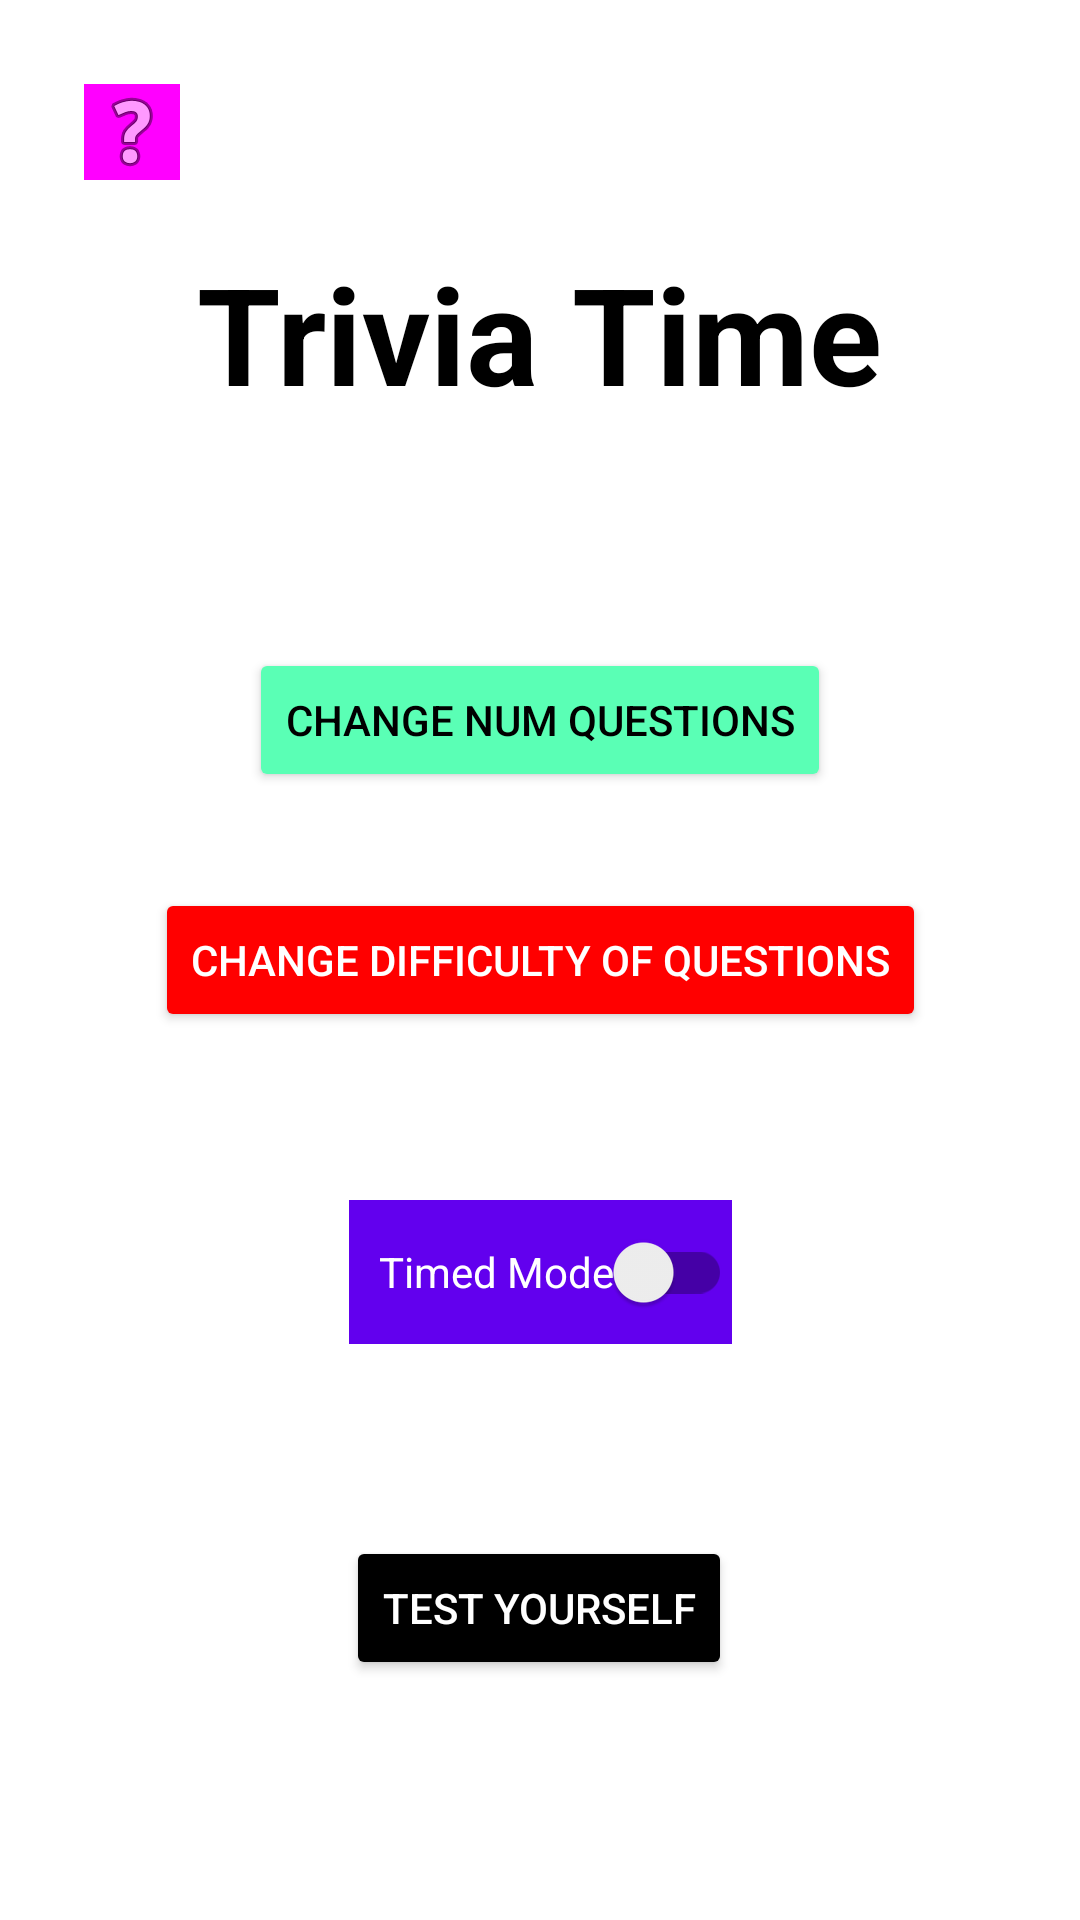

Write the Android layout XML for this screen, with the resource values it uses.
<!-- AndroidManifest.xml: application theme Theme.TriviaTime -->
<!-- res/layout/fragment_splash_screen.xml -->
<?xml version="1.0" encoding="utf-8"?>
<androidx.constraintlayout.widget.ConstraintLayout xmlns:android="http://schemas.android.com/apk/res/android"
    xmlns:app="http://schemas.android.com/apk/res-auto"
    xmlns:tools="http://schemas.android.com/tools"
    android:layout_width="match_parent"
    android:layout_height="match_parent"
    android:background="@drawable/background">

    <TextView
        android:id="@+id/app_name"
        android:gravity="center"
        android:layout_width="wrap_content"
        android:layout_height="66dp"
        android:text="@string/app_name"
        android:textSize="45sp"
        android:typeface="sans"
        android:textStyle="bold"
        android:textColor="@color/black"
        app:layout_constraintBottom_toBottomOf="parent"
        app:layout_constraintEnd_toEndOf="parent"
        app:layout_constraintHorizontal_bias="0.498"
        app:layout_constraintLeft_toLeftOf="parent"
        app:layout_constraintRight_toRightOf="parent"
        app:layout_constraintStart_toStartOf="parent"
        app:layout_constraintTop_toTopOf="parent"
        app:layout_constraintVertical_bias="0.136" />

    <Button
        android:id="@+id/change_num_questions_btn"
        android:layout_width="wrap_content"
        android:layout_height="wrap_content"
        android:layout_marginTop="72dp"
        android:backgroundTint="@color/green"
        android:textColor="@color/black"
        android:text="@string/change_num_questions_btn_text"
        app:layout_constraintEnd_toEndOf="@+id/app_name"
        app:layout_constraintStart_toStartOf="@+id/app_name"
        app:layout_constraintTop_toBottomOf="@+id/app_name" />

    <Button
        android:id="@+id/change_difficulty_btn"
        android:layout_width="wrap_content"
        android:layout_height="wrap_content"
        android:layout_marginTop="32dp"
        android:textColor="@color/white"
        android:backgroundTint="@color/red"
        android:text="@string/change_difficulty_btn_text"
        app:layout_constraintEnd_toEndOf="@+id/change_num_questions_btn"
        app:layout_constraintStart_toStartOf="@+id/change_num_questions_btn"
        app:layout_constraintTop_toBottomOf="@+id/change_num_questions_btn" />


    <Button
        android:id="@+id/start_btn"
        android:backgroundTint="@color/black"
        android:textColor="@color/white"
        android:layout_width="wrap_content"
        android:layout_height="wrap_content"
        android:layout_marginTop="168dp"
        android:onClick="onStartButtonClick"
        android:text="@string/start_btn_text"
        app:layout_constraintEnd_toEndOf="@+id/change_difficulty_btn"
        app:layout_constraintHorizontal_bias="0.496"
        app:layout_constraintStart_toStartOf="@+id/change_difficulty_btn"
        app:layout_constraintTop_toBottomOf="@+id/change_difficulty_btn" />

    <ImageButton
        android:id="@+id/infoButton"
        android:backgroundTint="@color/magenta"
        android:layout_width="wrap_content"
        android:layout_height="wrap_content"
        android:layout_marginStart="28dp"
        android:layout_marginLeft="28dp"
        android:layout_marginTop="28dp"
        android:background="@color/white"
        android:contentDescription="@string/infoButtonDescriptor"
        app:layout_constraintStart_toStartOf="parent"
        app:layout_constraintTop_toTopOf="parent"
        app:srcCompat="@android:drawable/ic_menu_help" />

    <androidx.appcompat.widget.SwitchCompat
        android:id="@+id/modeSwitch"
        android:layout_width="wrap_content"
        android:layout_height="wrap_content"
        android:layout_marginTop="56dp"
        android:background="@color/purple_500"
        android:text="@string/timedModeLbl"
        android:textColor="@color/white"
        app:layout_constraintEnd_toEndOf="@+id/change_difficulty_btn"
        app:layout_constraintStart_toStartOf="@+id/change_difficulty_btn"
        app:layout_constraintTop_toBottomOf="@+id/change_difficulty_btn" />


    <ImageButton
        android:id="@+id/audioButton"
        android:layout_width="wrap_content"
        android:layout_height="wrap_content"
        android:layout_marginTop="28dp"
        android:layout_marginEnd="28dp"
        android:layout_marginRight="28dp"
        android:background="@color/white"
        android:backgroundTint="@color/magenta"
        android:contentDescription="@string/audioDescriptor"
        app:layout_constraintEnd_toEndOf="parent"
        app:layout_constraintTop_toTopOf="parent" />

</androidx.constraintlayout.widget.ConstraintLayout>
<!-- resources referenced by this layout -->
<resources>
  <color name="black">#FF000000</color>
  <color name="green">#5affb5</color>
  <color name="magenta">#FF00FF</color>
  <color name="purple_500">#FF6200EE</color>
  <color name="red">#FF0000</color>
  <color name="white">#FFFFFFFF</color>
  <string name="app_name">Trivia Time</string>
  <string name="audioDescriptor">Turn audio on/off</string>
  
      // Shared Preferences
  <string name="change_difficulty_btn_text">Change Difficulty of Questions</string>
  <string name="change_num_questions_btn_text">Change Num Questions</string>
  <string name="infoButtonDescriptor">Instructions</string>
  <string name="start_btn_text">Test Yourself</string>
  
      // Strings of question difficulty menu
  <string name="timedModeLbl">\t Timed Mode</string>
  <style name="Theme.TriviaTime" parent="Theme.MaterialComponents.DayNight.DarkActionBar">
          
          <item name="colorPrimary">@color/ReplyBlue</item>
          <item name="colorPrimaryVariant">@color/DarkReplyBlue</item>
          <item name="colorOnPrimary">@color/white</item>
          
          <item name="colorSecondary">@color/teal_200</item>
          <item name="colorSecondaryVariant">@color/teal_700</item>
          <item name="colorOnSecondary">@color/black</item>
          
          <item name="android:statusBarColor" tools:targetApi="l">?attr/colorPrimaryVariant</item>
          
  
          <item name="android:windowActionBar">false</item>
          <item name="android:windowNoTitle">true</item>
      </style>
  <color name="ReplyBlue">#344955</color>
  <color name="DarkReplyBlue">#232F34</color>
  <color name="teal_200">#FF03DAC5</color>
  <color name="teal_700">#FF018786</color>
</resources>
